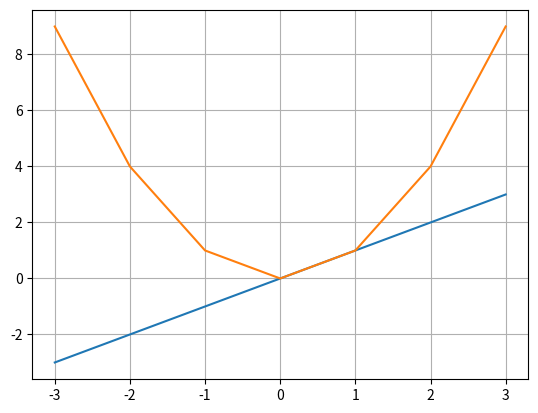

Generate this figure with matplotlib:
#Funcio de la recta
import matplotlib.pyplot as plt

def linea(x):
  return x

def cuadrado(x):
  return x**2
l=[]
m=[]
for i in range(-3,4):
  l.append(linea(i))
  m.append(cuadrado(i))

print(m)

plt.plot(l,l)
plt.plot(l,m)
plt.grid()
plt.show()